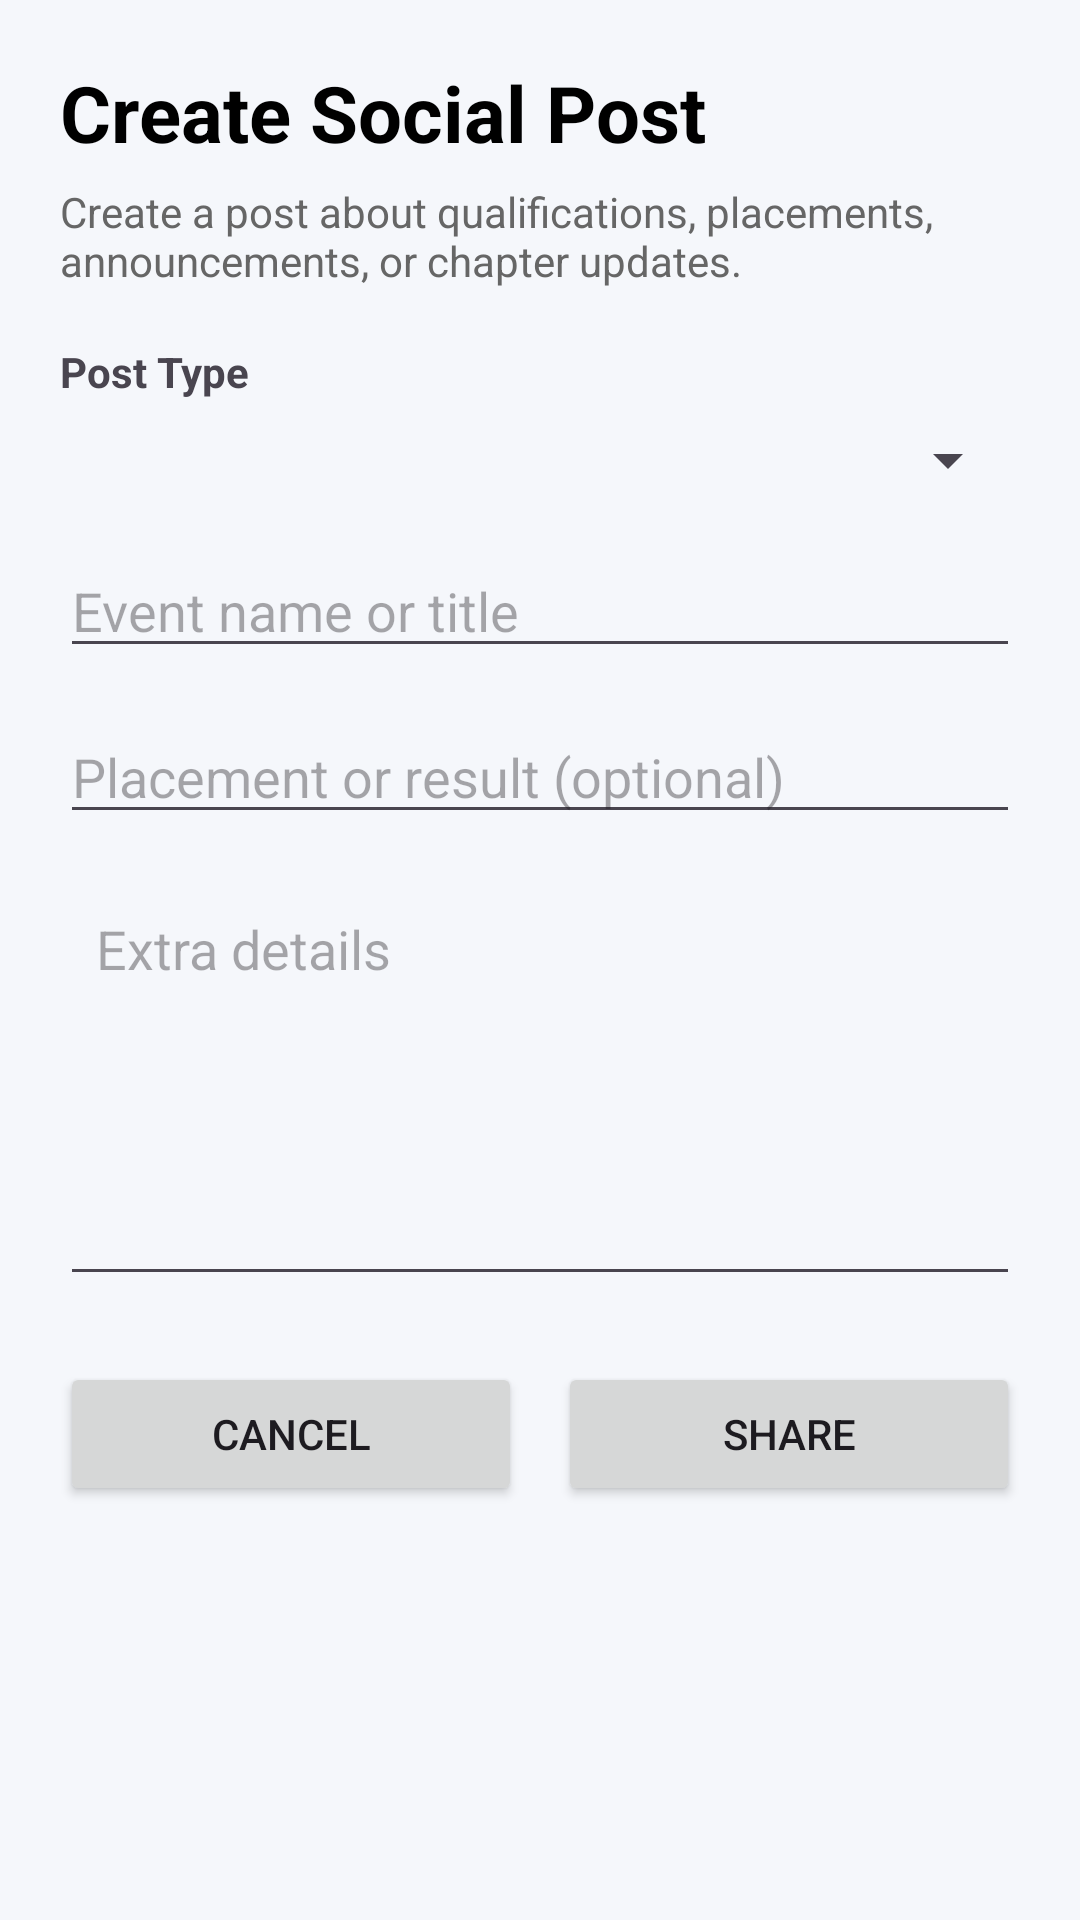

Android layout source for this screen:
<!-- AndroidManifest.xml: application theme Theme.FBLA -->
<!-- res/layout/activity_create_post.xml -->
<?xml version="1.0" encoding="utf-8"?>
<ScrollView xmlns:android="http://schemas.android.com/apk/res/android"
    android:layout_width="match_parent"
    android:layout_height="match_parent"
    android:background="#F5F7FB">

    <LinearLayout
        android:layout_width="match_parent"
        android:layout_height="wrap_content"
        android:orientation="vertical"
        android:padding="20dp">

        <TextView
            android:layout_width="match_parent"
            android:layout_height="wrap_content"
            android:text="Create Social Post"
            android:textSize="26sp"
            android:textStyle="bold"
            android:textColor="@android:color/black" />

        <TextView
            android:layout_width="match_parent"
            android:layout_height="wrap_content"
            android:layout_marginTop="6dp"
            android:layout_marginBottom="18dp"
            android:text="Create a post about qualifications, placements, announcements, or chapter updates."
            android:textColor="#666666"
            android:textSize="14sp" />

        <TextView
            android:layout_width="match_parent"
            android:layout_height="wrap_content"
            android:text="Post Type"
            android:textStyle="bold"
            android:textSize="14sp" />

        <Spinner
            android:id="@+id/postTypeSpinner"
            android:layout_width="match_parent"
            android:layout_height="wrap_content"
            android:layout_marginTop="8dp"
            android:layout_marginBottom="16dp" />

        <EditText
            android:id="@+id/etEventName"
            android:layout_width="match_parent"
            android:layout_height="wrap_content"
            android:hint="Event name or title"
            android:inputType="textCapSentences" />

        <EditText
            android:id="@+id/etPlacement"
            android:layout_width="match_parent"
            android:layout_height="wrap_content"
            android:layout_marginTop="14dp"
            android:hint="Placement or result (optional)"
            android:inputType="textCapWords" />

        <EditText
            android:id="@+id/etDetails"
            android:layout_width="match_parent"
            android:layout_height="140dp"
            android:layout_marginTop="14dp"
            android:gravity="top"
            android:hint="Extra details"
            android:inputType="textCapSentences|textMultiLine"
            android:padding="12dp" />

        <LinearLayout
            android:layout_width="match_parent"
            android:layout_height="wrap_content"
            android:layout_marginTop="22dp"
            android:orientation="horizontal">

            <Button
                android:id="@+id/btnCancelPost"
                android:layout_width="0dp"
                android:layout_height="wrap_content"
                android:layout_weight="1"
                android:text="Cancel" />

            <Button
                android:id="@+id/btnSharePost"
                android:layout_width="0dp"
                android:layout_height="wrap_content"
                android:layout_marginStart="12dp"
                android:layout_weight="1"
                android:text="Share" />
        </LinearLayout>

    </LinearLayout>
</ScrollView>
<!-- resources referenced by this layout -->
<resources>
  <style name="Theme.FBLA" parent="Base.Theme.FBLA" />
  <style name="Base.Theme.FBLA" parent="Theme.Material3.DayNight.NoActionBar">
          
          
      </style>
</resources>
